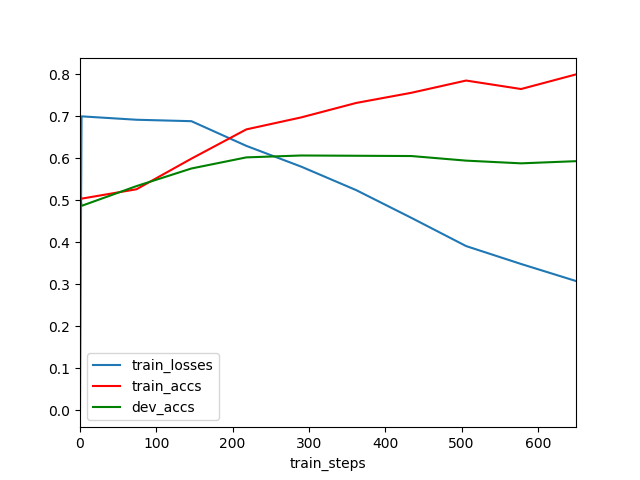

The data file committed next to this chart (first rows):
	train_steps	train_losses	train_accs	dev_accs
0	0	0.0	0.5022	0.511
1	2	0.7003	0.5043	0.4871
2	74	0.6922	0.5267	0.5342
3	146	0.6888	0.5996	0.5761
4	218	0.63	0.6692	0.6026
5	290	0.5804	0.6978	0.6071
6	362	0.5246	0.7323	0.6065
7	434	0.4588	0.7563	0.6058
8	506	0.3913	0.7856	0.5948
9	578	0.3487	0.7654	0.5884
10	650	0.3081	0.8002	0.5935
